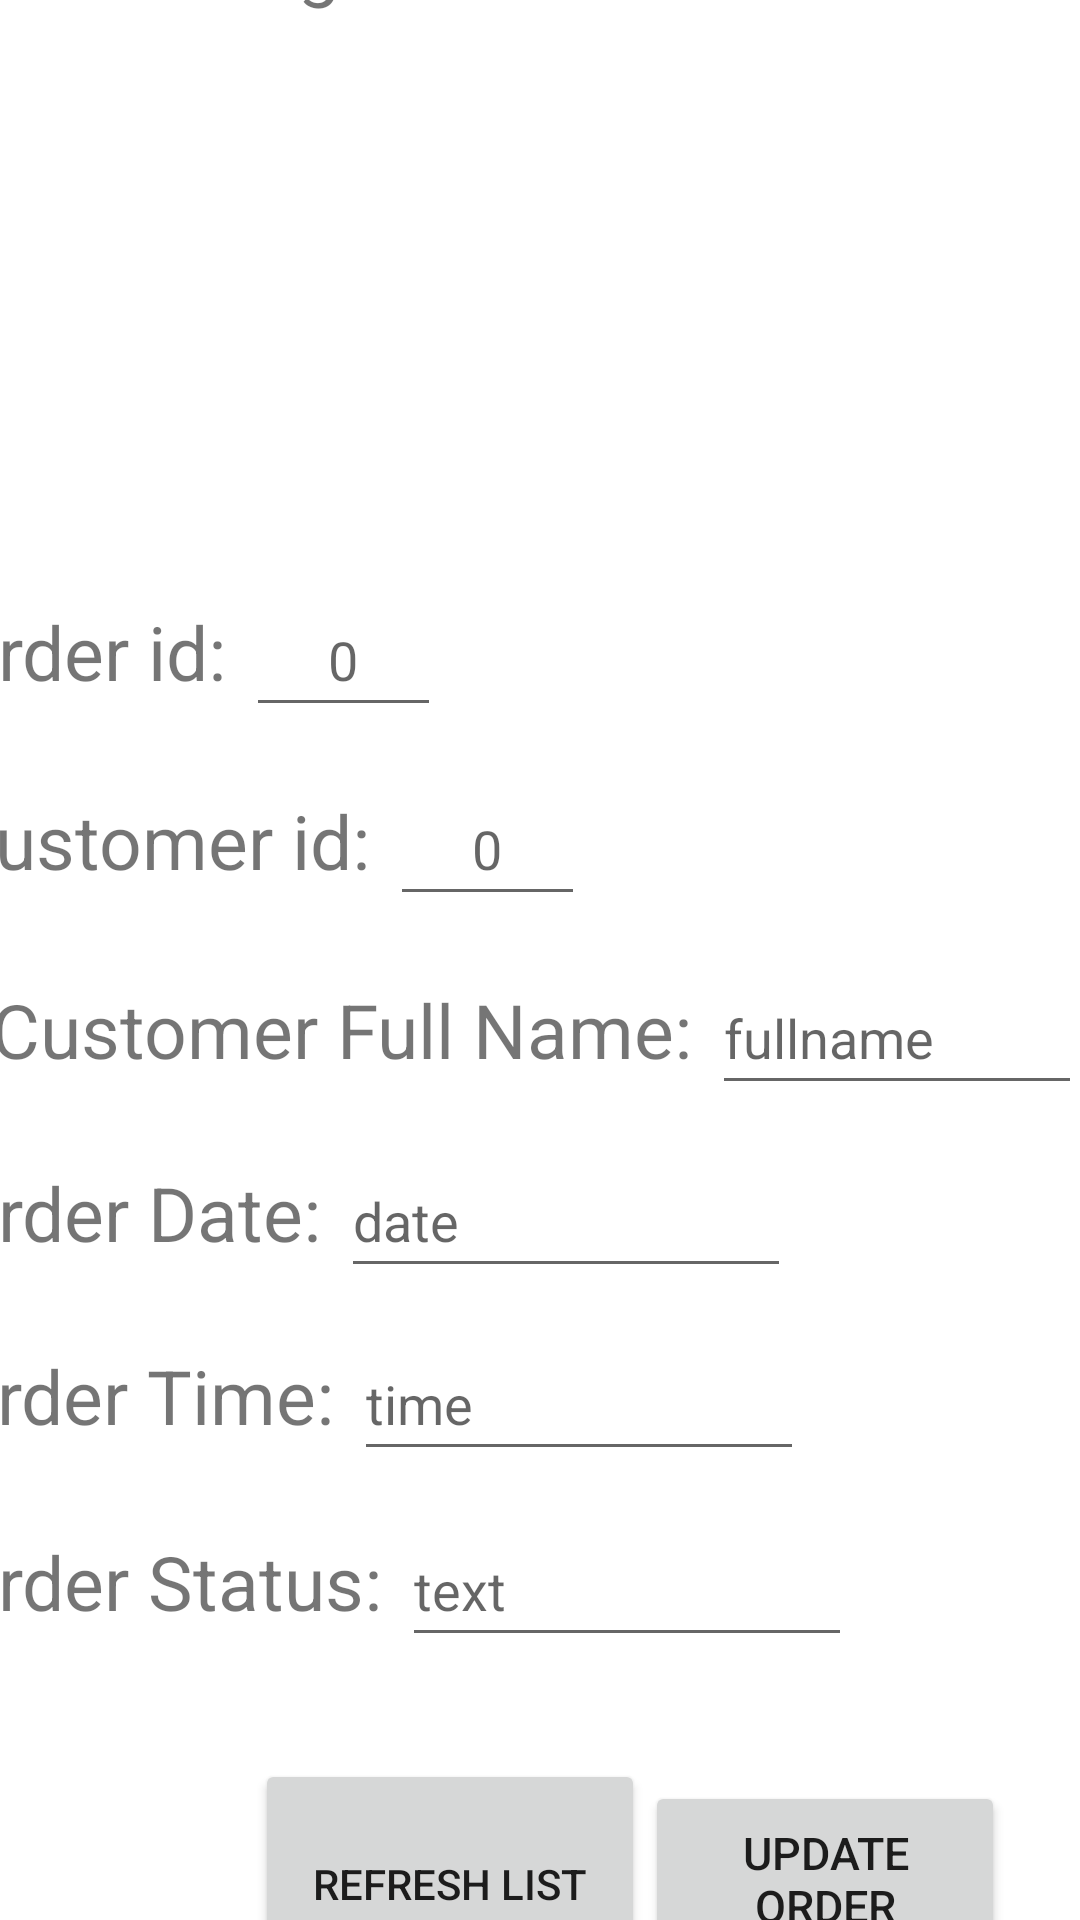

Produce the Android XML layout that renders to this screen, including the resource entries it uses.
<!-- AndroidManifest.xml: application theme Theme.ApplicationLoginSystem -->
<!-- res/layout/activity_admin_panel_orders.xml -->
<?xml version="1.0" encoding="utf-8"?>
<androidx.constraintlayout.widget.ConstraintLayout xmlns:android="http://schemas.android.com/apk/res/android"
    xmlns:app="http://schemas.android.com/apk/res-auto"
    xmlns:tools="http://schemas.android.com/tools"
    android:layout_width="match_parent"
    android:layout_height="match_parent"
    tools:context=".AdminPanel_OrdersActivity">

    <LinearLayout
        android:id="@+id/LinearLayout_ManageCusOrderCustomerOrderStatus"
        android:layout_width="wrap_content"
        android:layout_height="wrap_content"
        android:layout_marginStart="7dp"
        android:layout_marginEnd="102dp"
        android:layout_marginBottom="34dp"
        android:orientation="horizontal"
        app:layout_constraintBottom_toTopOf="@+id/LinearLayout_ManageCusOrderbuttons"
        app:layout_constraintEnd_toEndOf="parent"
        app:layout_constraintStart_toStartOf="parent"
        app:layout_constraintTop_toBottomOf="@+id/LinearLayout_ManageCusOrderCustomerOrderTime">

        <TextView
            android:id="@+id/textView_ManageCusOrderCustomerOrderStatus"
            android:layout_width="wrap_content"
            android:layout_height="wrap_content"
            android:text="Order Status: "
            android:textSize="25sp" />

        <EditText
            android:id="@+id/editText_ManageCusOrderCustomerOrderStatus"
            android:layout_width="150dp"
            android:layout_height="48dp"
            android:ems="10"
            android:hint="text"
            android:inputType="text"
            android:textAlignment="textStart" />
    </LinearLayout>

    <LinearLayout
        android:id="@+id/LinearLayout_ManageCusOrderCustomerOrderTime"
        android:layout_width="wrap_content"
        android:layout_height="wrap_content"
        android:layout_marginStart="7dp"
        android:layout_marginEnd="118dp"
        android:layout_marginBottom="14dp"
        android:orientation="horizontal"
        app:layout_constraintBottom_toTopOf="@+id/LinearLayout_ManageCusOrderCustomerOrderStatus"
        app:layout_constraintEnd_toEndOf="parent"
        app:layout_constraintStart_toStartOf="parent"
        app:layout_constraintTop_toBottomOf="@+id/LinearLayout_ManageCusOrderCustomerOrderDate">

        <TextView
            android:id="@+id/textView_ManageCusOrderCustomerOrderTime"
            android:layout_width="wrap_content"
            android:layout_height="wrap_content"
            android:text="Order Time: "
            android:textSize="25sp" />

        <EditText
            android:id="@+id/editText_ManageCusOrderCustomerOrderTime"
            android:layout_width="150dp"
            android:layout_height="48dp"
            android:ems="10"
            android:hint="time"
            android:inputType="time"
            android:textAlignment="textStart" />
    </LinearLayout>

    <LinearLayout
        android:id="@+id/LinearLayout_ManageCusOrderCustomerOrderDate"
        android:layout_width="wrap_content"
        android:layout_height="wrap_content"
        android:layout_marginStart="7dp"
        android:layout_marginEnd="122dp"
        android:layout_marginBottom="13dp"
        android:orientation="horizontal"
        app:layout_constraintBottom_toTopOf="@+id/LinearLayout_ManageCusOrderCustomerOrderTime"
        app:layout_constraintEnd_toEndOf="parent"
        app:layout_constraintStart_toStartOf="parent"
        app:layout_constraintTop_toBottomOf="@+id/LinearLayout_ManageCusOrderCustomerFullName">

        <TextView
            android:id="@+id/textView_ManageCusOrderCustomerOrderDate"
            android:layout_width="wrap_content"
            android:layout_height="wrap_content"
            android:text="Order Date: "
            android:textSize="25sp" />

        <EditText
            android:id="@+id/editText_ManageCusOrderCustomerOrderDate"
            android:layout_width="150dp"
            android:layout_height="48dp"
            android:ems="10"
            android:hint="date"
            android:inputType="date"
            android:textAlignment="textStart" />
    </LinearLayout>

    <LinearLayout
        android:id="@+id/LinearLayout_ManageCusOrderCustomerFullName"
        android:layout_width="wrap_content"
        android:layout_height="wrap_content"
        android:layout_marginStart="7dp"
        android:layout_marginEnd="14dp"
        android:layout_marginBottom="13dp"
        android:orientation="horizontal"
        app:layout_constraintBottom_toTopOf="@+id/LinearLayout_ManageCusOrderCustomerOrderDate"
        app:layout_constraintEnd_toEndOf="parent"
        app:layout_constraintStart_toStartOf="parent"
        app:layout_constraintTop_toBottomOf="@+id/LinearLayout_ManageCusOrderCustomerId">

        <TextView
            android:id="@+id/textView_ManageCusOrderCustomerFullName"
            android:layout_width="wrap_content"
            android:layout_height="wrap_content"
            android:text="Customer Full Name: "
            android:textSize="25sp" />

        <EditText
            android:id="@+id/editText_ManageCusOrderCustomerFullName"
            android:layout_width="150dp"
            android:layout_height="48dp"
            android:ems="10"
            android:hint="fullname"
            android:inputType="text"
            android:textAlignment="textStart" />
    </LinearLayout>

    <LinearLayout
        android:id="@+id/LinearLayout_ManageCusOrderCustomerId"
        android:layout_width="wrap_content"
        android:layout_height="wrap_content"
        android:layout_marginStart="7dp"
        android:layout_marginEnd="191dp"
        android:layout_marginBottom="15dp"
        android:orientation="horizontal"
        app:layout_constraintBottom_toTopOf="@+id/LinearLayout_ManageCusOrderCustomerFullName"
        app:layout_constraintEnd_toEndOf="parent"
        app:layout_constraintStart_toStartOf="parent"
        app:layout_constraintTop_toBottomOf="@+id/LinearLayout_ManageCusOrderId">

        <TextView
            android:id="@+id/textView_ManageCusOrderCustomerId"
            android:layout_width="wrap_content"
            android:layout_height="wrap_content"
            android:text="Customer id: "
            android:textSize="25sp" />

        <EditText
            android:id="@+id/editText_ManageCusOrderCustomerId"
            android:layout_width="65dp"
            android:layout_height="48dp"
            android:ems="10"
            android:hint="0"
            android:inputType="number"
            android:textAlignment="center" />
    </LinearLayout>

    <TextView
        android:id="@+id/textView_ManageCustomerOrdersTitle"
        android:layout_width="wrap_content"
        android:layout_height="wrap_content"
        android:layout_marginStart="62dp"
        android:layout_marginTop="16dp"
        android:layout_marginEnd="63dp"
        android:layout_marginBottom="10dp"
        android:text="Manage Customer Orders"
        android:textSize="25sp"
        app:layout_constraintBottom_toTopOf="@+id/ListView_ManageCustomerOrders"
        app:layout_constraintEnd_toEndOf="parent"
        app:layout_constraintStart_toStartOf="parent"
        app:layout_constraintTop_toTopOf="parent" />

    <ListView
        android:id="@+id/ListView_ManageCustomerOrders"
        android:layout_width="399dp"
        android:layout_height="165dp"
        android:layout_marginStart="7dp"
        android:layout_marginEnd="5dp"
        android:layout_marginBottom="15dp"
        app:layout_constraintBottom_toTopOf="@+id/LinearLayout_ManageCusOrderId"
        app:layout_constraintEnd_toEndOf="parent"
        app:layout_constraintStart_toStartOf="parent"
        app:layout_constraintTop_toBottomOf="@+id/textView_ManageCustomerOrdersTitle" />

    <LinearLayout
        android:id="@+id/LinearLayout_ManageCusOrderId"
        android:layout_width="wrap_content"
        android:layout_height="wrap_content"
        android:layout_marginStart="7dp"
        android:layout_marginEnd="239dp"
        android:layout_marginBottom="15dp"
        android:orientation="horizontal"
        app:layout_constraintBottom_toTopOf="@+id/LinearLayout_ManageCusOrderCustomerId"
        app:layout_constraintEnd_toEndOf="parent"
        app:layout_constraintStart_toStartOf="parent"
        app:layout_constraintTop_toBottomOf="@+id/ListView_ManageCustomerOrders">

        <TextView
            android:id="@+id/textView_ManageCusOrderId"
            android:layout_width="wrap_content"
            android:layout_height="48dp"
            android:text="Order id: "
            android:textSize="25sp" />

        <EditText
            android:id="@+id/editText_ManageCusOrderId"
            android:layout_width="65dp"
            android:layout_height="48dp"
            android:ems="10"
            android:hint="0"
            android:inputType="number"
            android:textAlignment="center" />
    </LinearLayout>

    <LinearLayout
        android:id="@+id/LinearLayout_ManageCusOrderbuttons"
        android:layout_width="wrap_content"
        android:layout_height="wrap_content"
        android:layout_marginEnd="25dp"
        android:layout_marginBottom="16dp"
        android:orientation="horizontal"
        app:layout_constraintBottom_toBottomOf="parent"
        app:layout_constraintEnd_toEndOf="parent"
        app:layout_constraintHorizontal_bias="1.0"
        app:layout_constraintStart_toStartOf="parent"
        app:layout_constraintTop_toBottomOf="@+id/LinearLayout_ManageCusOrderCustomerOrderStatus">

        <Button
            android:id="@+id/btnManageCustomerOrdersRefresh"
            android:layout_width="130dp"
            android:layout_height="83dp"
            android:text="Refresh List" />

        <Button
            android:id="@+id/btnManageCustomerOrdersUpdateStatusButton"
            android:layout_width="120dp"
            android:layout_height="83dp"
            android:onClick="goToUpdateOrderStatus"
            android:text="Update order status"
            android:textSize="15sp"
            android:translationY="-10dp" />
    </LinearLayout>

</androidx.constraintlayout.widget.ConstraintLayout>
<!-- resources referenced by this layout -->
<resources>
  <style name="Theme.ApplicationLoginSystem" parent="Theme.MaterialComponents.DayNight.NoActionBar">
          
          <item name="colorPrimary">@color/purple_500</item>
          <item name="colorPrimaryVariant">@color/purple_700</item>
          <item name="colorOnPrimary">@color/white</item>
          
          <item name="colorSecondary">@color/teal_200</item>
          <item name="colorSecondaryVariant">@color/teal_700</item>
          <item name="colorOnSecondary">@color/black</item>
          
          <item name="android:statusBarColor" tools:targetApi="l">?attr/colorPrimaryVariant</item>
          
      </style>
  <!-- not gathered from this repository: default colours our renderer supplied (Android Studio template values) -->
  <color name="purple_500">#FF6200EE</color>
  <color name="purple_700">#FF3700B3</color>
  <color name="teal_200">#FF03DAC5</color>
  <color name="teal_700">#FF018786</color>
  <color name="black">#FF000000</color>
  <color name="white">#FFFFFFFF</color>
</resources>
